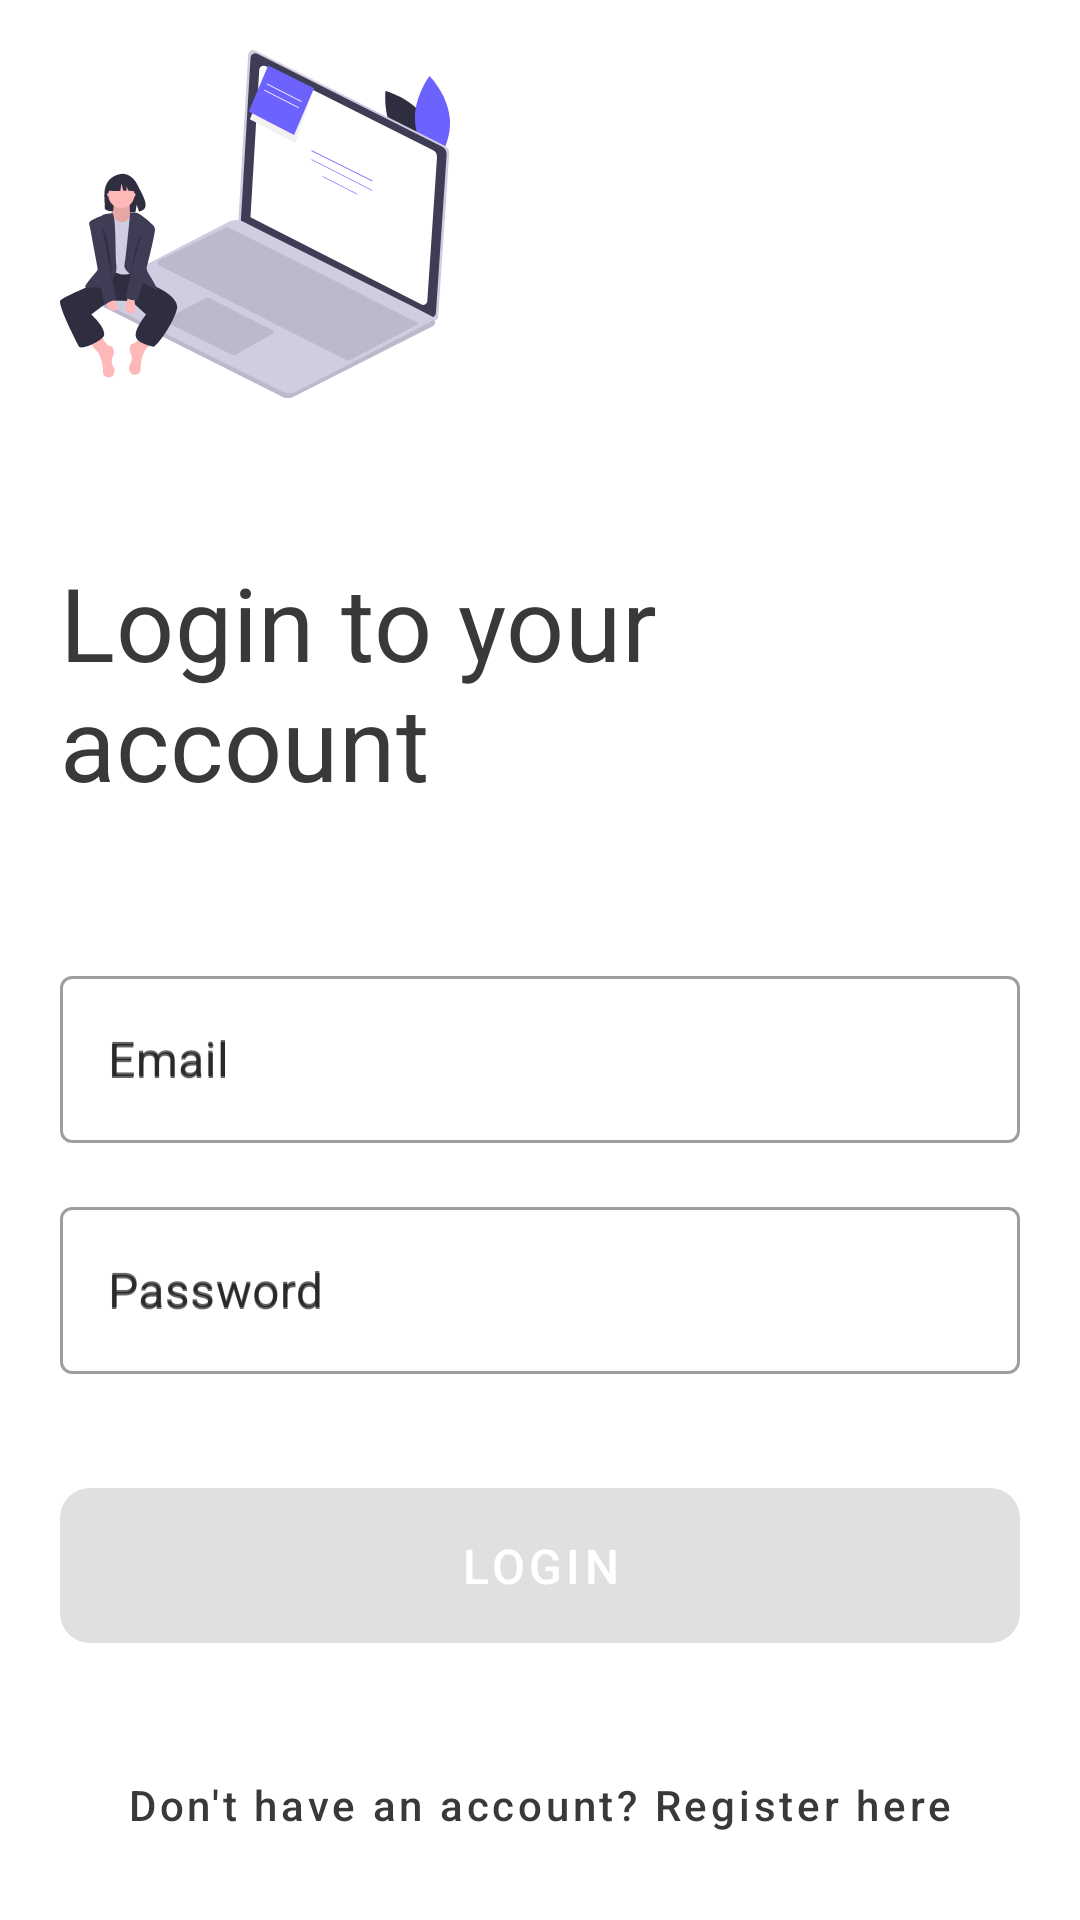

Write the Android layout XML for this screen, with the resource values it uses.
<!-- AndroidManifest.xml: application theme Theme.Tasks -->
<!-- res/layout/fragment_login.xml -->
<?xml version="1.0" encoding="utf-8"?>
<androidx.constraintlayout.widget.ConstraintLayout xmlns:android="http://schemas.android.com/apk/res/android"
    xmlns:app="http://schemas.android.com/apk/res-auto"
    android:id="@+id/container"
    android:layout_width="match_parent"
    android:layout_height="match_parent"
    android:clickable="true"
    android:focusable="true"
    android:focusableInTouchMode="true">

    <com.google.android.material.progressindicator.LinearProgressIndicator
        android:id="@+id/loading"
        android:layout_width="0dp"
        android:layout_height="wrap_content"
        android:indeterminate="true"
        android:visibility="gone"
        app:layout_constraintLeft_toLeftOf="parent"
        app:layout_constraintRight_toRightOf="parent"
        app:layout_constraintTop_toTopOf="parent" />

    <ImageView
        android:id="@+id/image"
        android:layout_width="130dp"
        android:layout_height="120dp"
        android:layout_gravity="start"
        android:src="@drawable/ic_noted"
        app:layout_constraintBottom_toTopOf="@+id/text"
        app:layout_constraintLeft_toLeftOf="parent"
        app:layout_constraintStart_toStartOf="@+id/leftGuideline"
        app:layout_constraintTop_toTopOf="parent"
        app:layout_constraintVertical_chainStyle="packed" />

    <TextView
        android:id="@+id/text"
        style="@style/TextAppearance.MaterialComponents.Headline4"
        android:layout_width="300dp"
        android:layout_height="wrap_content"
        android:layout_marginTop="50dp"
        android:text="@string/login_title"
        android:textColor="?attr/colorOnBackground"
        app:layout_constraintBottom_toTopOf="@+id/emailTextField"
        app:layout_constraintStart_toStartOf="@+id/leftGuideline"
        app:layout_constraintTop_toBottomOf="@+id/image" />

    <com.google.android.material.textfield.TextInputLayout
        android:id="@+id/emailTextField"
        style="@style/Widget.MaterialComponents.TextInputLayout.OutlinedBox"
        android:layout_width="0dp"
        android:layout_height="wrap_content"
        android:layout_marginTop="50dp"
        android:hint="@string/prompt_email"
        app:layout_constraintBottom_toTopOf="@+id/passwordTextField"
        app:layout_constraintEnd_toStartOf="@+id/rightGuideline"
        app:layout_constraintHorizontal_bias="0.5"
        app:layout_constraintStart_toStartOf="@+id/leftGuideline"
        app:layout_constraintTop_toBottomOf="@+id/text">

        <com.google.android.material.textfield.TextInputEditText
            android:id="@+id/email"
            android:layout_width="match_parent"
            android:layout_height="wrap_content"
            android:autofillHints="@string/prompt_email"
            android:hint="@string/prompt_email"
            android:inputType="textEmailAddress" />

    </com.google.android.material.textfield.TextInputLayout>

    <com.google.android.material.textfield.TextInputLayout
        android:id="@+id/passwordTextField"
        style="@style/Widget.MaterialComponents.TextInputLayout.OutlinedBox"
        android:layout_width="0dp"
        android:layout_height="wrap_content"
        android:layout_marginTop="16dp"
        android:hint="@string/prompt_password"
        app:layout_constraintBottom_toTopOf="@+id/login"
        app:layout_constraintEnd_toStartOf="@+id/rightGuideline"
        app:layout_constraintHorizontal_bias="0.5"
        app:layout_constraintStart_toStartOf="@+id/leftGuideline"
        app:layout_constraintTop_toBottomOf="@+id/emailTextField">

        <com.google.android.material.textfield.TextInputEditText
            android:id="@+id/password"
            android:layout_width="match_parent"
            android:layout_height="wrap_content"
            android:autofillHints="@string/prompt_password"
            android:hint="@string/prompt_password"
            android:inputType="textPassword" />

    </com.google.android.material.textfield.TextInputLayout>

    <com.google.android.material.button.MaterialButton
        android:id="@+id/login"
        android:layout_width="0dp"
        android:layout_height="wrap_content"
        android:layout_marginTop="32dp"
        android:enabled="false"
        android:paddingVertical="15dp"
        android:text="@string/action_sign_in_short"
        android:textColor="@color/white"
        android:textSize="16sp"
        app:layout_constraintBottom_toTopOf="@+id/register"
        app:layout_constraintEnd_toStartOf="@+id/rightGuideline"
        app:layout_constraintHorizontal_bias="0.5"
        app:layout_constraintStart_toStartOf="@+id/leftGuideline"
        app:layout_constraintTop_toBottomOf="@+id/passwordTextField" />

    <com.google.android.material.button.MaterialButton
        android:id="@+id/register"
        style="@style/Widget.MaterialComponents.Button.TextButton"
        android:layout_width="wrap_content"
        android:layout_height="wrap_content"
        android:layout_marginTop="24dp"
        android:paddingHorizontal="20dp"
        android:text="Don't have an account? Register here"
        android:textAllCaps="false"
        android:textColor="?attr/colorOnBackground"
        app:cornerRadius="30dp"
        app:layout_constraintBottom_toBottomOf="parent"
        app:layout_constraintEnd_toStartOf="@+id/rightGuideline"
        app:layout_constraintHorizontal_bias="0.5"
        app:layout_constraintStart_toStartOf="@+id/leftGuideline"
        app:layout_constraintTop_toBottomOf="@+id/login" />

    <androidx.constraintlayout.widget.Guideline
        android:id="@+id/leftGuideline"
        android:layout_width="wrap_content"
        android:layout_height="wrap_content"
        android:orientation="vertical"
        app:layout_constraintGuide_begin="20dp" />

    <androidx.constraintlayout.widget.Guideline
        android:id="@+id/rightGuideline"
        android:layout_width="wrap_content"
        android:layout_height="wrap_content"
        android:orientation="vertical"
        app:layout_constraintGuide_end="20dp" />
</androidx.constraintlayout.widget.ConstraintLayout>
<!-- resources referenced by this layout -->
<resources>
  <color name="white">#FFFFFF</color>
  <!-- drawable ic_noted: vector/xml drawable (drawable, 8491 chars, omitted) -->
  <string name="action_sign_in_short">Login</string>
  <string name="login_title">Login to your account</string>
  <string name="prompt_email">Email</string>
  <string name="prompt_password">Password</string>
  <style name="Theme.Tasks" parent="Theme.MaterialComponents.DayNight.DarkActionBar">
          
          <item name="colorPrimary">@color/primary</item>
          <item name="colorOnPrimary">@color/black</item>
          
          <item name="colorSecondary">@color/secondary</item>
          <item name="colorSecondaryVariant">@color/secondary</item>
          <item name="colorOnSecondary">@color/grey</item>
          
          <item name="android:statusBarColor" tools:targetApi="l">@color/windowBackground</item>
          <item name="android:windowLightStatusBar" tools:targetApi="l">true</item>
          
          <item name="colorOnBackground">@color/grey</item>
          <item name="colorSurface">@color/surfaceBackground</item>
          <item name="android:windowBackground">@color/windowBackground</item>
          <item name="shapeAppearanceMediumComponent">@style/Theme.Tasks.ShapeAppearanceOverlay</item>
          <item name="shapeAppearanceLargeComponent">@style/Theme.Tasks.ShapeAppearanceOverlay</item>
          <item name="shapeAppearanceOverlay">@style/Theme.Tasks.ShapeAppearanceOverlay</item>
          <item name="preferenceTheme">@style/PrefsTheme</item>
      </style>
  <color name="primary">#1440E2</color>
  <color name="black">#000000</color>
  <color name="secondary">#448AFF</color>
  <color name="grey">#393939</color>
  <color name="windowBackground">#FFFFFF</color>
  <color name="surfaceBackground">#FFFFFF</color>
  <style name="Theme.Tasks.ShapeAppearanceOverlay">
          <item name="cornerSize">10dp</item>
          <item name="cornerFamilyTopLeft">rounded</item>
      </style>
  <style name="PrefsTheme" parent="PreferenceThemeOverlay.v14.Material">
          <item name="android:layout">@layout/fragment_settings</item>
      </style>
</resources>
